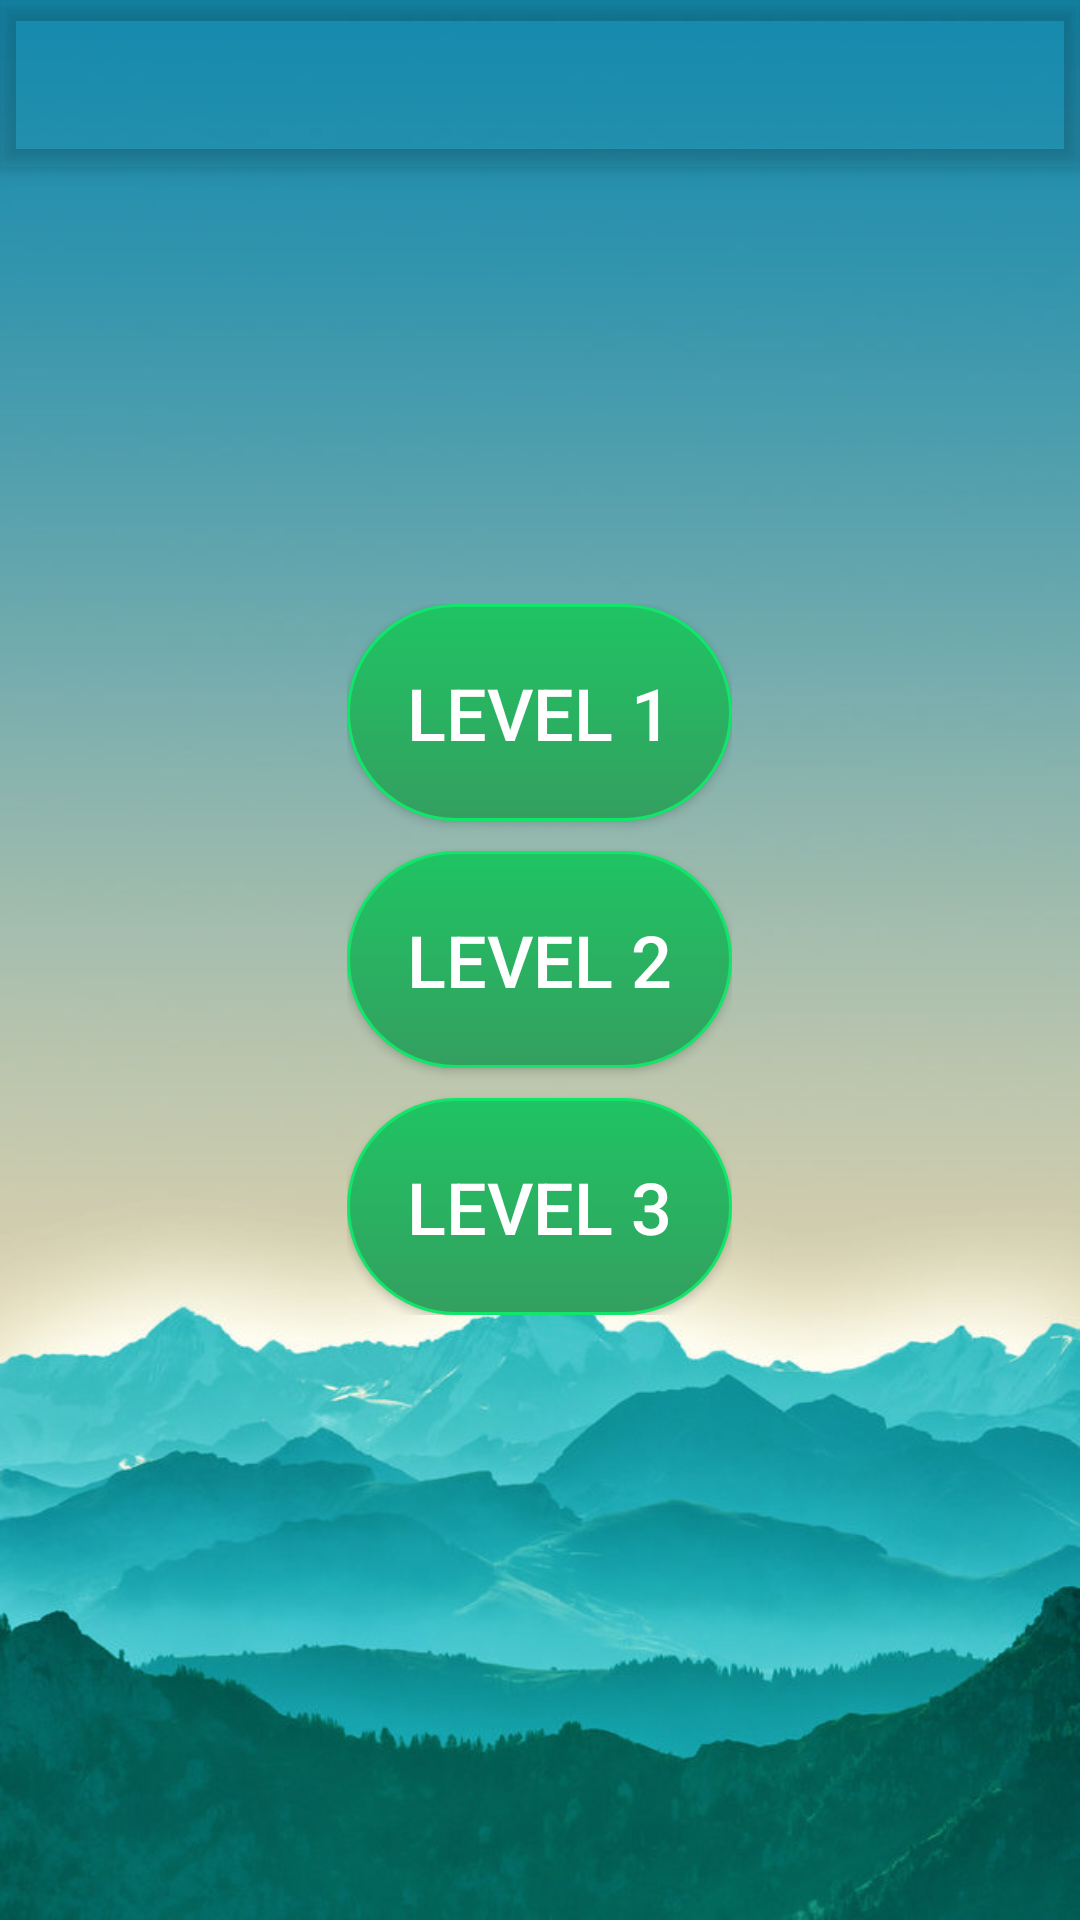

Here is an Android app screen rendered from its layout file. Give the layout XML and the strings, colors and styles it references.
<!-- AndroidManifest.xml: application theme AppTheme -->
<!-- res/layout/activity_select_level.xml -->
<?xml version="1.0" encoding="utf-8"?>
<android.support.design.widget.CoordinatorLayout xmlns:android="http://schemas.android.com/apk/res/android"
    xmlns:app="http://schemas.android.com/apk/res-auto"
    xmlns:tools="http://schemas.android.com/tools"
    android:layout_width="match_parent"
    android:layout_height="match_parent"
    android:background="@drawable/background"
    tools:context="com.example.deepbhai.easyquiz.selectLevel">

    <android.support.design.widget.AppBarLayout
        android:layout_width="match_parent"
        android:layout_height="wrap_content"
        android:background="@android:color/transparent"
        android:theme="@style/AppTheme.AppBarOverlay">

        <android.support.v7.widget.Toolbar
            android:id="@+id/toolbar"
            android:layout_width="match_parent"
            android:layout_height="?attr/actionBarSize"
            app:popupTheme="@style/AppTheme.PopupOverlay" />

    </android.support.design.widget.AppBarLayout>

    <include layout="@layout/content_select_level"
        android:id="@+id/include2" />

    



    <LinearLayout
        android:layout_width="wrap_content"
        android:layout_height="wrap_content"
        android:orientation="vertical"
        android:layout_gravity="center">

        <Button
            android:text="Level 1"
            android:textSize="24dp"
            android:padding="20dp"
            android:background="@drawable/roundbutton"
            android:textColor="@color/colorWhite"
            android:layout_width="wrap_content"
            android:layout_height="wrap_content"
            android:layout_marginBottom="10dp"
            android:onClick="level1"
            android:id="@+id/level1" />

        <Button
            android:text="Level 2"
            android:background="@drawable/roundbutton"
            android:textSize="24dp"
            android:padding="20dp"
            android:textColor="@color/colorWhite"
            android:layout_width="wrap_content"
            android:layout_height="wrap_content"
            android:layout_marginBottom="10dp"
            android:onClick="level2"
            android:id="@+id/level2"/>

        <Button
            android:text="Level 3"
            android:background="@drawable/roundbutton"
            android:textSize="24dp"
            android:padding="20dp"
            android:textColor="@color/colorWhite"
            android:layout_width="wrap_content"
            android:layout_height="wrap_content"
            android:onClick="level3"
            android:id="@+id/level3"/>
    </LinearLayout>

</android.support.design.widget.CoordinatorLayout>
<!-- res/layout/content_select_level.xml (included above) -->
<?xml version="1.0" encoding="utf-8"?>
<android.support.constraint.ConstraintLayout xmlns:android="http://schemas.android.com/apk/res/android"
    xmlns:app="http://schemas.android.com/apk/res-auto"
    xmlns:tools="http://schemas.android.com/tools"
    android:layout_width="match_parent"
    android:layout_height="match_parent"
    app:layout_behavior="@string/appbar_scrolling_view_behavior"
    tools:context="com.example.deepbhai.easyquiz.selectLevel"
    tools:showIn="@layout/activity_select_level">

</android.support.constraint.ConstraintLayout>
<!-- resources referenced by this layout -->
<resources>
  <color name="colorWhite">#fff</color>
  <!-- drawable background: jpg bitmap (drawable, 58377 bytes) -->
  <!-- drawable roundbutton (drawable) -->
  <?xml version="1.0" encoding="utf-8"?>
  <selector xmlns:android="http://schemas.android.com/apk/res/android" >
      <item android:state_pressed="true" >
          <shape android:shape="rectangle"  >
              <corners android:radius="50dip" />
              <stroke android:width="1dip" android:color="#11e66a" />
              <gradient android:angle="-90" android:startColor="#229753" android:endColor="#1d7140"  />
          </shape>
      </item>
      <item android:state_focused="true">
          <shape android:shape="rectangle"  >
              <corners android:radius="50dip" />
              <stroke android:width="1dip" android:color="#11e66a" />
              <solid android:color="#25bf65"/>
          </shape>
      </item>
      <item >
          <shape android:shape="rectangle"  >
              <corners android:radius="50dip" />
              <stroke android:width="1dip" android:color="#11e66a" />
              <gradient android:angle="-90" android:startColor="#1fc463" android:endColor="#349f60" />
          </shape>
      </item>
  </selector>
  <style name="AppTheme.AppBarOverlay" parent="ThemeOverlay.AppCompat.Dark.ActionBar" />
  <style name="AppTheme.PopupOverlay" parent="ThemeOverlay.AppCompat.Light" />
  <style name="AppTheme" parent="Theme.AppCompat.Light.NoActionBar">
          
          <item name="colorPrimary">@color/colorPrimary</item>
          <item name="colorPrimaryDark">@color/colorPrimaryDark</item>
          <item name="colorAccent">@color/colorAccent</item>
      </style>
  <color name="colorPrimary">#3F51B5</color>
  <color name="colorPrimaryDark">#126f89</color>
  <color name="colorAccent">#FF4081</color>
</resources>
